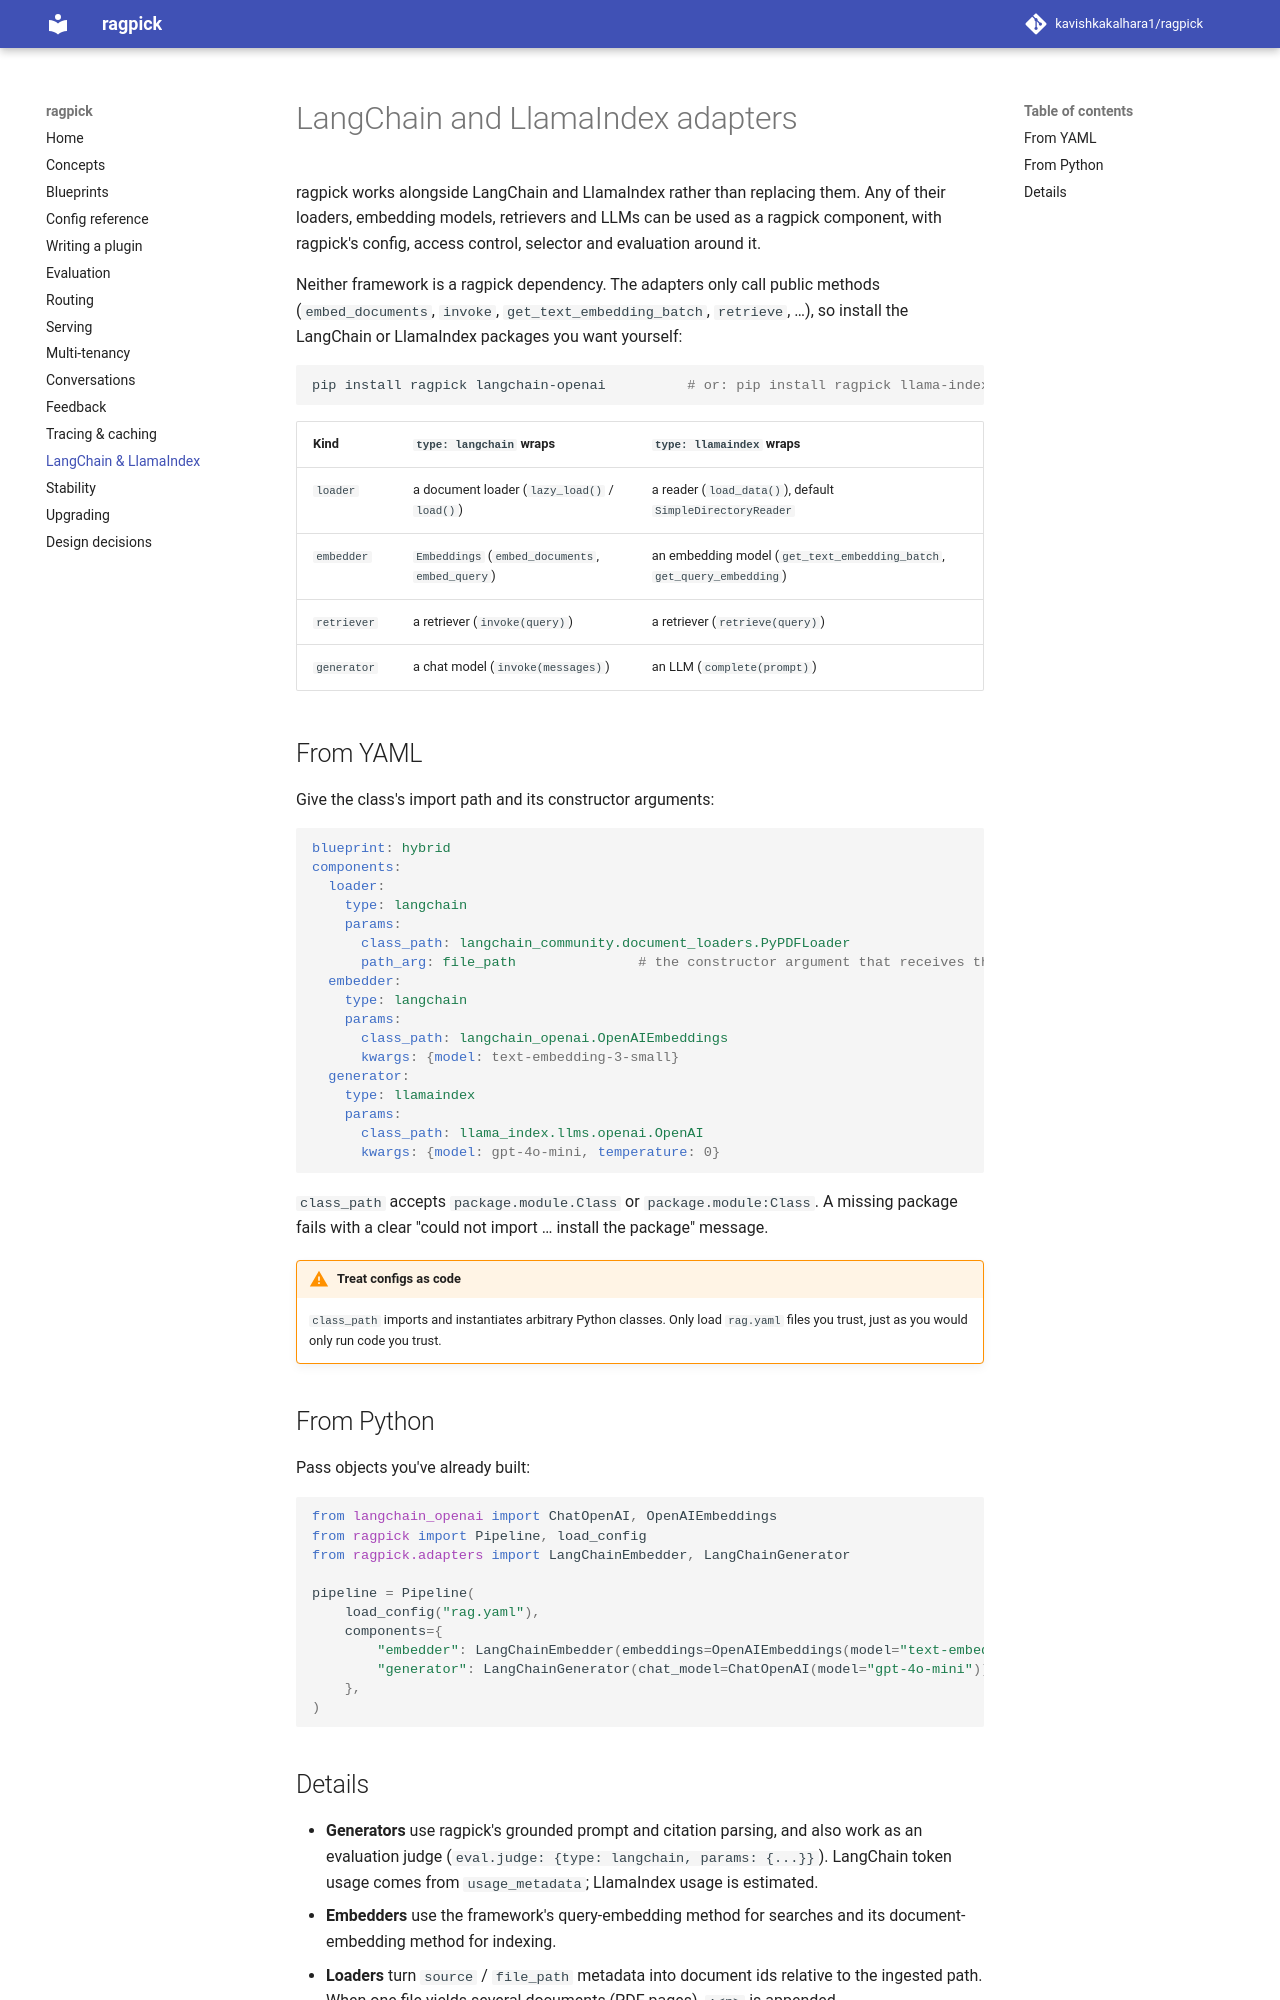

repository: kavishkakalhara1/ragpick · page: adapters/index.html · generator: mkdocs

# LangChain and LlamaIndex adapters

ragpick works alongside LangChain and LlamaIndex rather than replacing them. Any of their
loaders, embedding models, retrievers and LLMs can be used as a ragpick component, with
ragpick's config, access control, selector and evaluation around it.

Neither framework is a ragpick dependency. The adapters only call public methods
(`embed_documents`, `invoke`, `get_text_embedding_batch`, `retrieve`, …), so install the
LangChain or LlamaIndex packages you want yourself:

```bash
pip install ragpick langchain-openai          # or: pip install ragpick llama-index
```

| Kind | `type: langchain` wraps | `type: llamaindex` wraps |
|---|---|---|
| `loader` | a document loader (`lazy_load()` / `load()`) | a reader (`load_data()`), default `SimpleDirectoryReader` |
| `embedder` | `Embeddings` (`embed_documents`, `embed_query`) | an embedding model (`get_text_embedding_batch`, `get_query_embedding`) |
| `retriever` | a retriever (`invoke(query)`) | a retriever (`retrieve(query)`) |
| `generator` | a chat model (`invoke(messages)`) | an LLM (`complete(prompt)`) |

## From YAML

Give the class's import path and its constructor arguments:

```yaml
blueprint: hybrid
components:
  loader:
    type: langchain
    params:
      class_path: langchain_community.document_loaders.PyPDFLoader
      path_arg: file_path               # the constructor argument that receives the path
  embedder:
    type: langchain
    params:
      class_path: langchain_openai.OpenAIEmbeddings
      kwargs: {model: text-embedding-3-small}
  generator:
    type: llamaindex
    params:
      class_path: llama_index.llms.openai.OpenAI
      kwargs: {model: gpt-4o-mini, temperature: 0}
```

`class_path` accepts `package.module.Class` or `package.module:Class`. A missing package
fails with a clear "could not import … install the package" message.

!!! warning "Treat configs as code"
    `class_path` imports and instantiates arbitrary Python classes. Only load `rag.yaml`
    files you trust, just as you would only run code you trust.

## From Python

Pass objects you've already built:

```python
from langchain_openai import ChatOpenAI, OpenAIEmbeddings
from ragpick import Pipeline, load_config
from ragpick.adapters import LangChainEmbedder, LangChainGenerator

pipeline = Pipeline(
    load_config("rag.yaml"),
    components={
        "embedder": LangChainEmbedder(embeddings=OpenAIEmbeddings(model="text-embedding-3-small")),
        "generator": LangChainGenerator(chat_model=ChatOpenAI(model="gpt-4o-mini")),
    },
)
```
